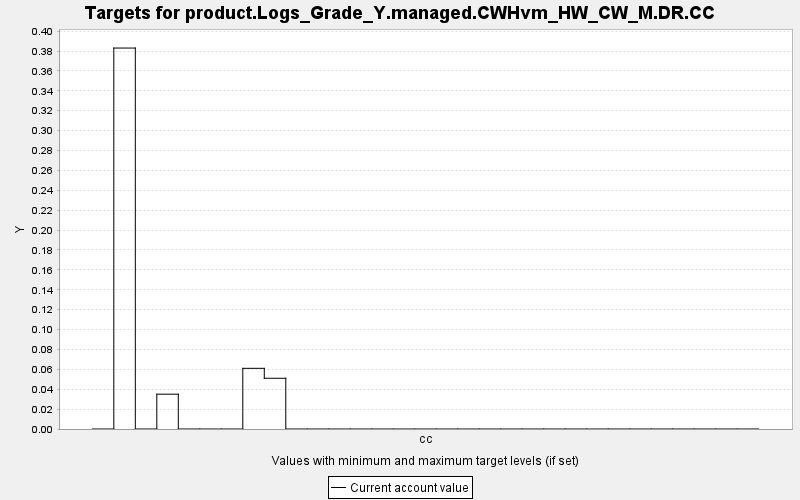

The table this chart was drawn from, first rows:
TARGET, PERIOD, YEAR, PERIODWIDTH, MINIMUM, MAXIMUM, MINWEIGHT, MAXWEIGHT, CURRENT, SUMMARY
product.Logs_Grade_Y.managed.CWHvm_HW_CW…, 0, 0, 10.0, 0.0, 10000, 1.0, 1.0, 0.0, 0.0
product.Logs_Grade_Y.managed.CWHvm_HW_CW…, 1, 10, 10.0, 0.0, 10000, 1.0, 1.0, 0.383, 0.0
product.Logs_Grade_Y.managed.CWHvm_HW_CW…, 2, 20, 10.0, 0.0, 10000, 1.0, 1.0, 0.0, 0.0
product.Logs_Grade_Y.managed.CWHvm_HW_CW…, 3, 30, 10.0, 0.0, 10000, 1.0, 1.0, 0.035, 0.0
product.Logs_Grade_Y.managed.CWHvm_HW_CW…, 4, 40, 10.0, 0.0, 10000, 1.0, 1.0, 0.0, 0.0
product.Logs_Grade_Y.managed.CWHvm_HW_CW…, 5, 50, 10.0, 0.0, 10000, 1.0, 1.0, 0.0, 0.0
product.Logs_Grade_Y.managed.CWHvm_HW_CW…, 6, 60, 10.0, 0.0, 10000, 1.0, 1.0, 0.0, 0.0
product.Logs_Grade_Y.managed.CWHvm_HW_CW…, 7, 70, 10.0, 0.0, 10000, 1.0, 1.0, 0.061, 0.0
product.Logs_Grade_Y.managed.CWHvm_HW_CW…, 8, 80, 10.0, 0.0, 10000, 1.0, 1.0, 0.051, 0.0
product.Logs_Grade_Y.managed.CWHvm_HW_CW…, 9, 90, 10.0, 0.0, 10000, 1.0, 1.0, 0.0, 0.0
product.Logs_Grade_Y.managed.CWHvm_HW_CW…, 10, 100, 10.0, 0.0, 10000, 1.0, 1.0, 0.0, 0.0
product.Logs_Grade_Y.managed.CWHvm_HW_CW…, 11, 110, 10.0, 0.0, 10000, 1.0, 1.0, 0.0, 0.0
product.Logs_Grade_Y.managed.CWHvm_HW_CW…, 12, 120, 10.0, 0.0, 10000, 1.0, 1.0, 0.0, 0.0
product.Logs_Grade_Y.managed.CWHvm_HW_CW…, 13, 130, 10.0, 0.0, 10000, 1.0, 1.0, 0.0, 0.0
product.Logs_Grade_Y.managed.CWHvm_HW_CW…, 14, 140, 10.0, 0.0, 10000, 1.0, 1.0, 0.0, 0.0
product.Logs_Grade_Y.managed.CWHvm_HW_CW…, 15, 150, 10.0, 0.0, 10000, 1.0, 1.0, 0.0, 0.0
product.Logs_Grade_Y.managed.CWHvm_HW_CW…, 16, 160, 10.0, 0.0, 10000, 1.0, 1.0, 0.0, 0.0
product.Logs_Grade_Y.managed.CWHvm_HW_CW…, 17, 170, 10.0, 0.0, 10000, 1.0, 1.0, 0.0, 0.0
product.Logs_Grade_Y.managed.CWHvm_HW_CW…, 18, 180, 10.0, 0.0, 10000, 1.0, 1.0, 0.0, 0.0
product.Logs_Grade_Y.managed.CWHvm_HW_CW…, 19, 190, 10.0, 0.0, 10000, 1.0, 1.0, 0.0, 0.0
product.Logs_Grade_Y.managed.CWHvm_HW_CW…, 20, 200, 10.0, 0.0, 10000, 1.0, 1.0, 0.0, 0.0
product.Logs_Grade_Y.managed.CWHvm_HW_CW…, 21, 210, 10.0, 0.0, 10000, 1.0, 1.0, 0.0, 0.0
product.Logs_Grade_Y.managed.CWHvm_HW_CW…, 22, 220, 10.0, 0.0, 10000, 1.0, 1.0, 0.0, 0.0
product.Logs_Grade_Y.managed.CWHvm_HW_CW…, 23, 230, 10.0, 0.0, 10000, 1.0, 1.0, 0.0, 0.0
product.Logs_Grade_Y.managed.CWHvm_HW_CW…, 24, 240, 10.0, 0.0, 10000, 1.0, 1.0, 0.0, 0.0
product.Logs_Grade_Y.managed.CWHvm_HW_CW…, 25, 250, 10.0, 0.0, 10000, 1.0, 1.0, 0.0, 0.0
product.Logs_Grade_Y.managed.CWHvm_HW_CW…, 26, 260, 10.0, 0.0, 10000, 1.0, 1.0, 0.0, 0.0
product.Logs_Grade_Y.managed.CWHvm_HW_CW…, 27, 270, 10.0, 0.0, 10000, 1.0, 1.0, 0.0, 0.0
product.Logs_Grade_Y.managed.CWHvm_HW_CW…, 28, 280, 10.0, 0.0, 10000, 1.0, 1.0, 0.0, 0.0
product.Logs_Grade_Y.managed.CWHvm_HW_CW…, 29, 290, 10.0, 0.0, 10000, 1.0, 1.0, 0.0, 0.0
product.Logs_Grade_Y.managed.CWHvm_HW_CW…, 30, 300, 10.0, 0.0, 10000, 1.0, 1.0, 0.0, 0.0
